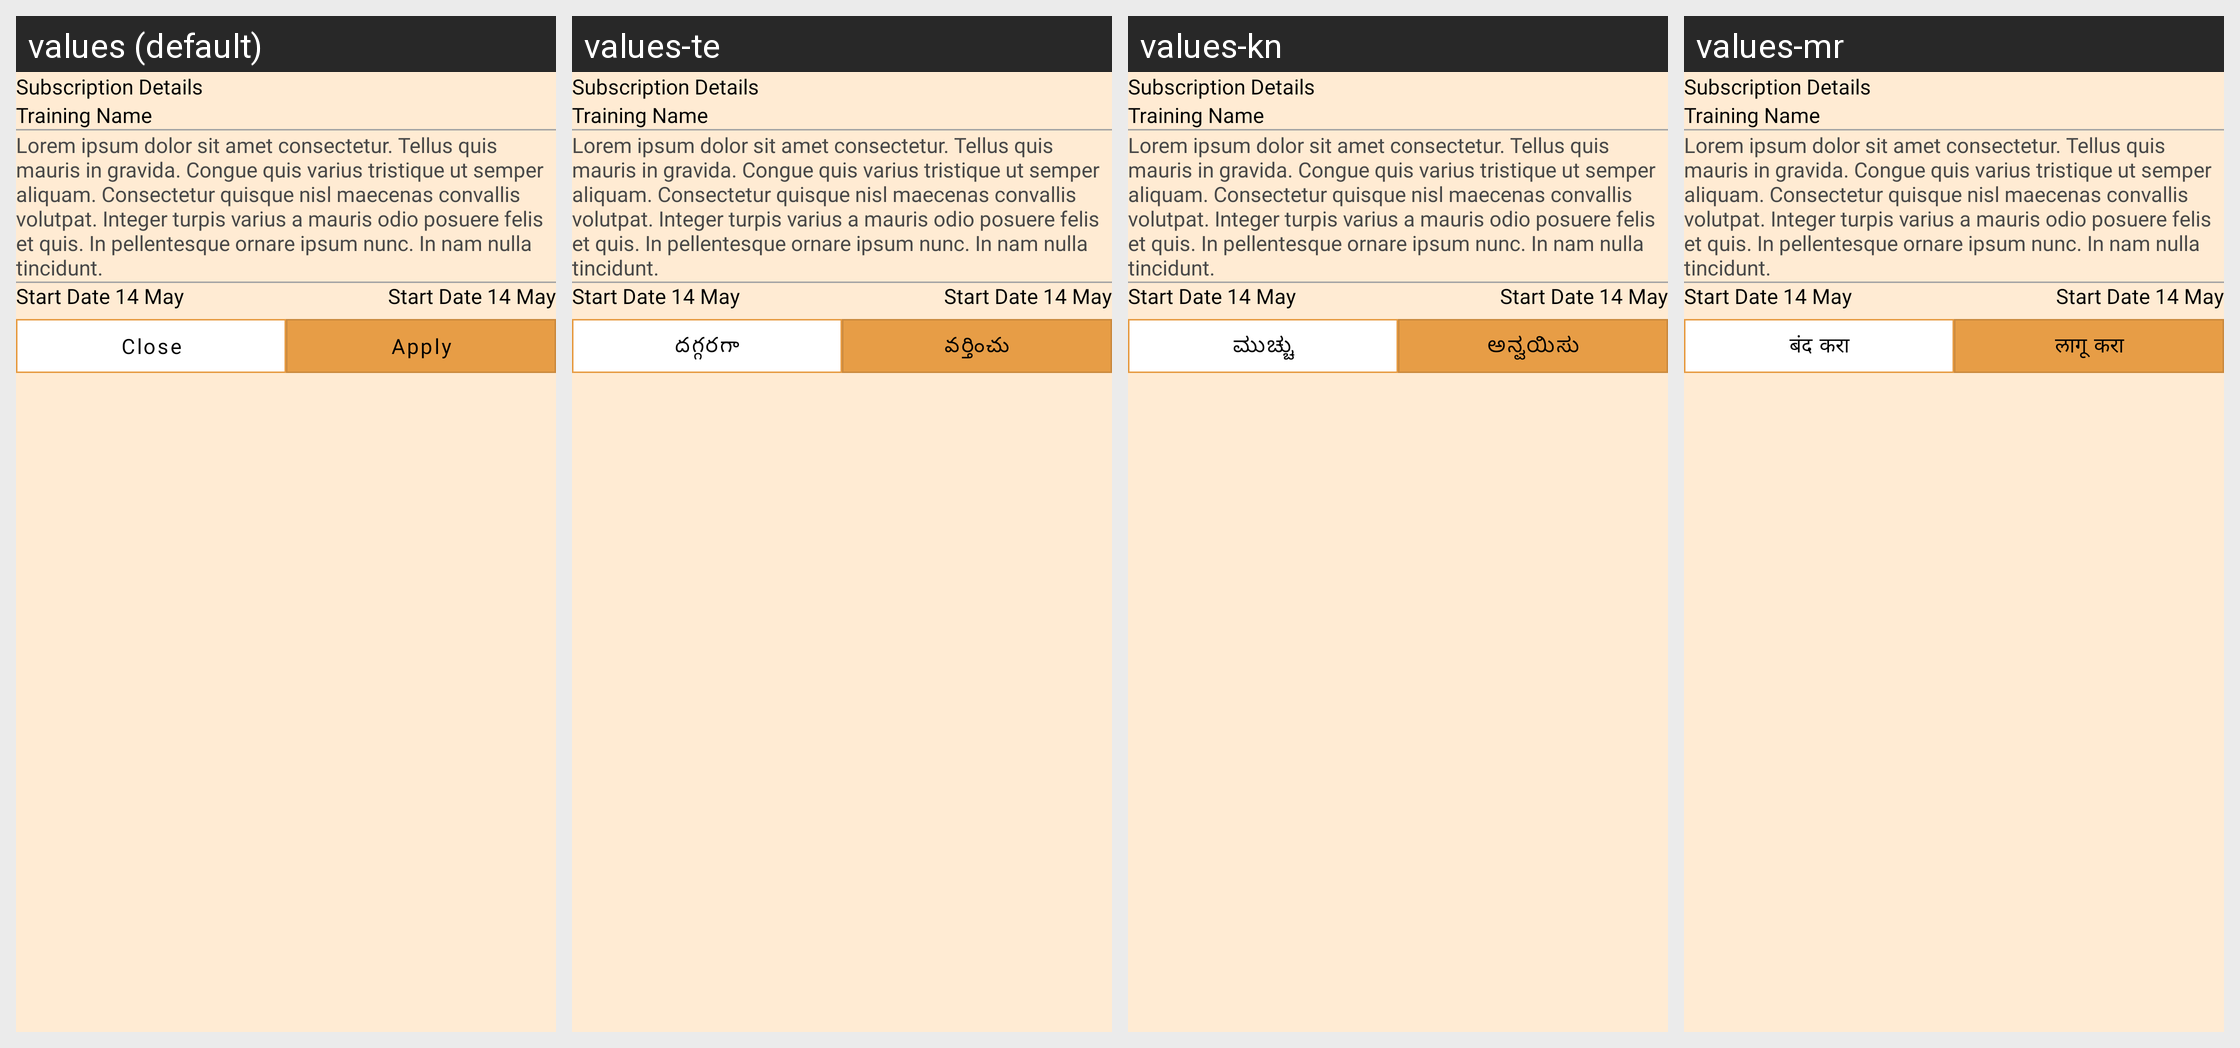

Here is an Android app screen in its default locale and in the app's own translations. Write out the translated-string differences for the strings that appear on this screen.
Android screen res/layout/dialog_bottom_subscription.xml rendered under 4 locales, left to right: values (default), values-te, values-kn, values-mr. Device: Nexus 5 (rendered at 1080×1920; each locale shown at half size, 540×960, under a caption strip naming it); theme Theme.StreetSaarthi.
Other locales in the repository, not shown: values-bn, values-gu, values-hi, values-ml, values-pa, values-ta, values-ur.
Strings drawn on this screen, with the default value and each locale's value (text and hints the layout hard-codes, and strings that could not be matched under every locale, appear in the picture but are not listed):

subscription_details
  values: Subscription Details
  values-te: Subscription Details  [not translated; the default value is used]
  values-kn: Subscription Details  [not translated; the default value is used]
  values-mr: Subscription Details  [not translated; the default value is used]

close
  values: Close
  values-te: దగ్గరగా
  values-kn: ಮುಚ್ಚು
  values-mr: बंद करा

apply
  values: Apply
  values-te: వర్తించు
  values-kn: ಅನ್ವಯಿಸು
  values-mr: लागू करा
